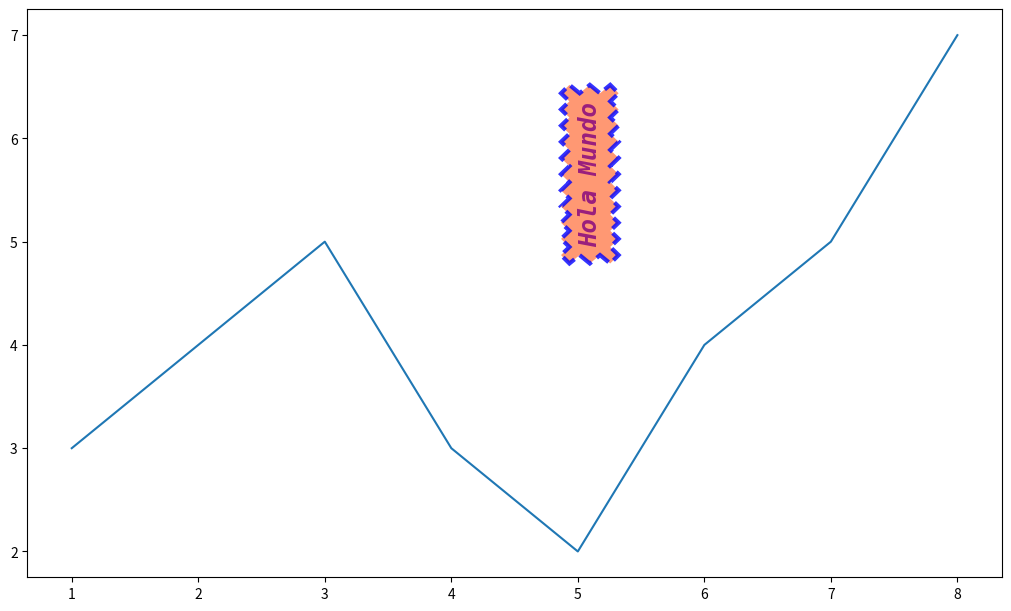
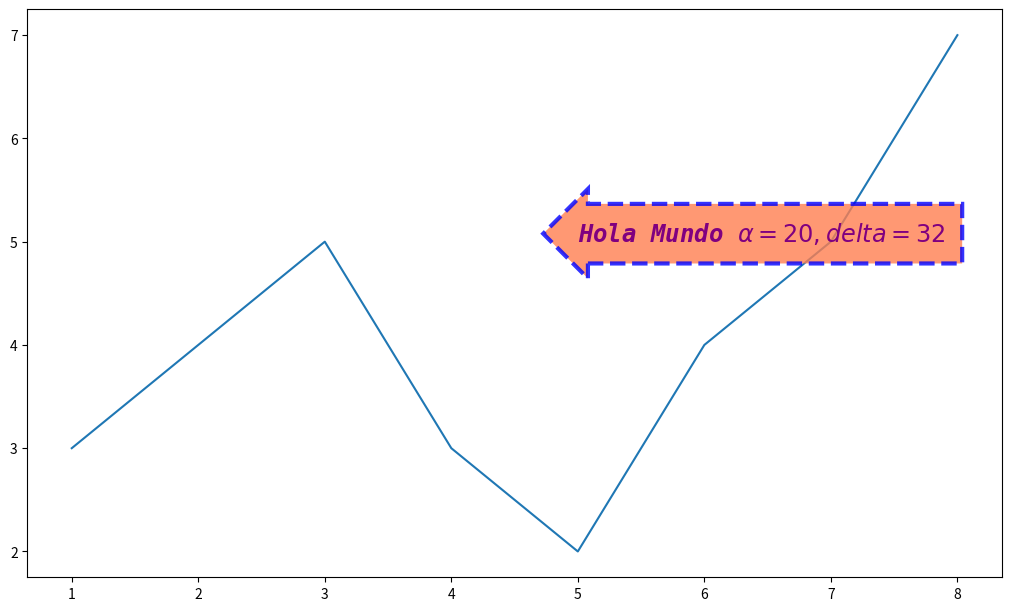
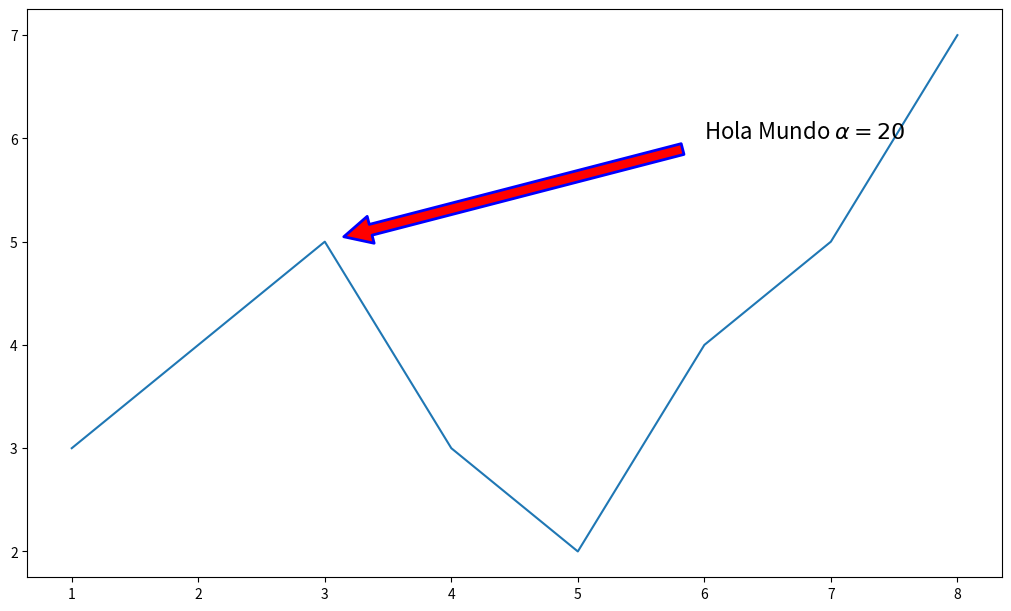
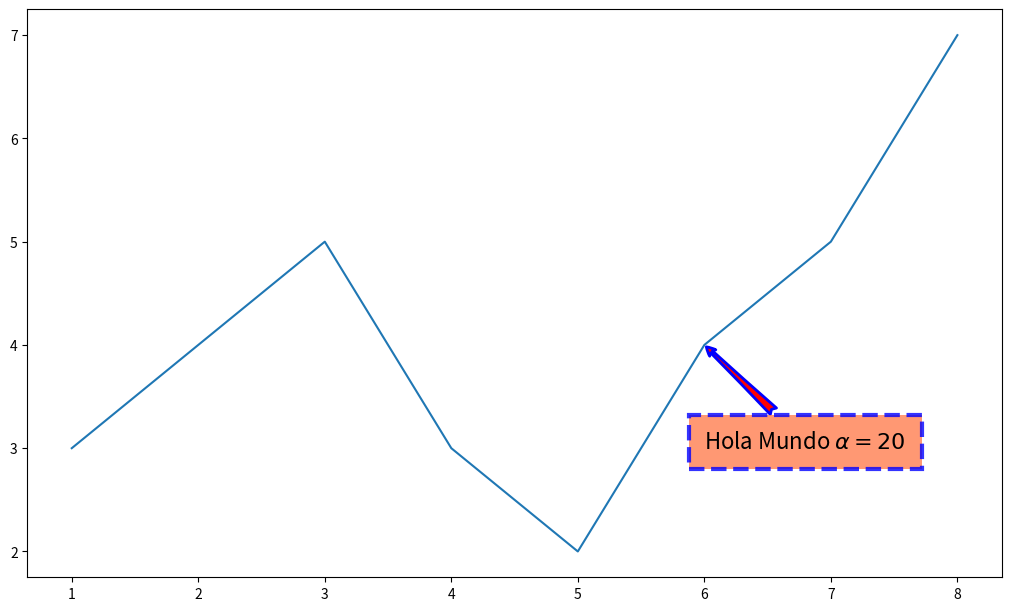

These charts were generated, in order, by the following Python code:
#!/usr/bin/env python3
# -*- coding: utf-8 -*-
"""
Visualización con Matplotlib
@author: Alex Ballera
"""
#%%
# Celda 1: Configuración
# %matplotlib widget
import matplotlib.pyplot as plt
import numpy as np
#%% Variables
layout = 'constrained'
figsize = (10,6)
# Datos de ejemplo
X = [1, 2, 3, 4, 5, 6, 7, 8]
Y = [3, 4, 5, 3, 2, 4, 5, 7]

#%%
# https://matplotlib.org/stable/api/_as_gen/matplotlib.axes.Axes.text.html#matplotlib.axes.Axes.text

fig, ax = plt.subplots(figsize=figsize, layout=layout)

ax.plot(X, Y)

fontdict = dict(
            c = 'purple', # color
            family = 'monospace', # {FONTNAME, 'serif', 'sans-serif', 'cursive', 'fantasy', 'monospace'}
            size = 'xx-large', # float or {'xx-small', 'x-small', 'small', 'medium', 'large', 'x-large', 'xx-large'}
            style = 'italic', # 	{'normal', 'italic', 'oblique'}
            stretch = 'expanded', # {a numeric value in range 0-1000, 'ultra-condensed', 'extra-condensed', 'condensed', 'semi-condensed', 'normal', 'semi-expanded', 'expanded', 'extra-expanded', 'ultra-expanded'}
            variant = 'small-caps', # {'normal', 'small-caps'}
            weight = 700, # {a numeric value in range 0-1000, 'ultralight', 'light', 'normal', 'regular', 'book', 'medium', 'roman', 'semibold', 'demibold', 'demi', 'bold', 'heavy', 'extra bold', 'black'}
            )

bbox=dict(
        fc='coral', # facecolor o backgroundColor
        ec='blue', # edgecolor o borde
        alpha=0.8,
        ls='--', # linestyle {'-', '--', '-.', ':', '', (offset, on-off-seq), ...}
        lw= 3.0, # linewidth
        fill=True, # por default True, pero False sin relleno
        boxstyle='sawtooth', # square, circle, ellipse, larrow, rarrow, darrow, round, round4, sawtooth, roundtooth
        pad=0.7, # padding
        )


ax.text(x=5,
        y=5,
        s='Hola Mundo',
        fontdict=fontdict,
        rotation='vertical',
        alpha=0.8, # transparencia
        bbox=bbox
        )

plt.show()
#%%
fig, ax = plt.subplots(figsize=figsize, layout=layout)

ax.plot(X, Y)

bbox=dict(
        fc='coral', # facecolor o backgroundColor
        ec='blue', # edgecolor o borde
        alpha=0.8,
        ls='--', # linestyle {'-', '--', '-.', ':', '', (offset, on-off-seq), ...}
        lw= 3.0, # linewidth
        fill=True, # por default True, pero False sin relleno
        boxstyle='larrow', # square, circle, ellipse, larrow, rarrow, darrow, round, round4, sawtooth, roundtooth
        pad=0.7, # padding
        )

alpha = 20
delta = 32

ax.text(x=5,
        y=5,
        s=fr'Hola Mundo $\alpha = {alpha}, delta = {delta}$', # string o texto
        c = 'purple', # color
        family = 'monospace', # {FONTNAME, 'serif', 'sans-serif', 'cursive', 'fantasy', 'monospace'}
        size = 'xx-large', # float or {'xx-small', 'x-small', 'small', 'medium', 'large', 'x-large', 'xx-large'}
        style = 'italic', # 	{'normal', 'italic', 'oblique'}
        stretch = 'expanded', # {a numeric value in range 0-1000, 'ultra-condensed', 'extra-condensed', 'condensed', 'semi-condensed', 'normal', 'semi-expanded', 'expanded', 'extra-expanded', 'ultra-expanded'}
        variant = 'small-caps', # {'normal', 'small-caps'}
        weight = 1000, # {a numeric value in range 0-1000, 'ultralight', 'light', 'normal', 'regular', 'book', 'medium', 'roman', 'semibold', 'demibold', 'demi', 'bold', 'heavy', 'extra bold', 'black'}
        bbox=bbox
        )

plt.show()

#%% ANOTACIONES
# https://matplotlib.org/stable/api/_as_gen/matplotlib.axes.Axes.annotate.html#matplotlib.axes.Axes.annotate

fig, ax = plt.subplots(figsize=figsize, layout=layout)

ax.plot(X, Y)

arrowprops=dict(
        width=8,
        headwidth=20,
        headlength=20,
        shrink=0.05,
        facecolor='r',
        edgecolor='blue',
        lw=2,
    )

ax.annotate(
    text=fr'Hola Mundo $\alpha = {alpha}$',
    xy=(3,5),
    xytext=(6,6),
    fontsize=16,
    arrowprops=arrowprops,
)

plt.show()

#%%
fig, ax = plt.subplots(figsize=figsize, layout=layout)

ax.plot(X, Y)

arrowprops=dict(
        arrowstyle="fancy",
        facecolor='r',
        edgecolor='blue',
        lw=2,
    )

bbox['boxstyle'] = 'square'

ax.annotate(
    text=fr'Hola Mundo $\alpha = {alpha}$',
    xy=(6,4),
    xytext=(6,3),
    fontsize=16,
    arrowprops=arrowprops,
    bbox=bbox
)

plt.show()
